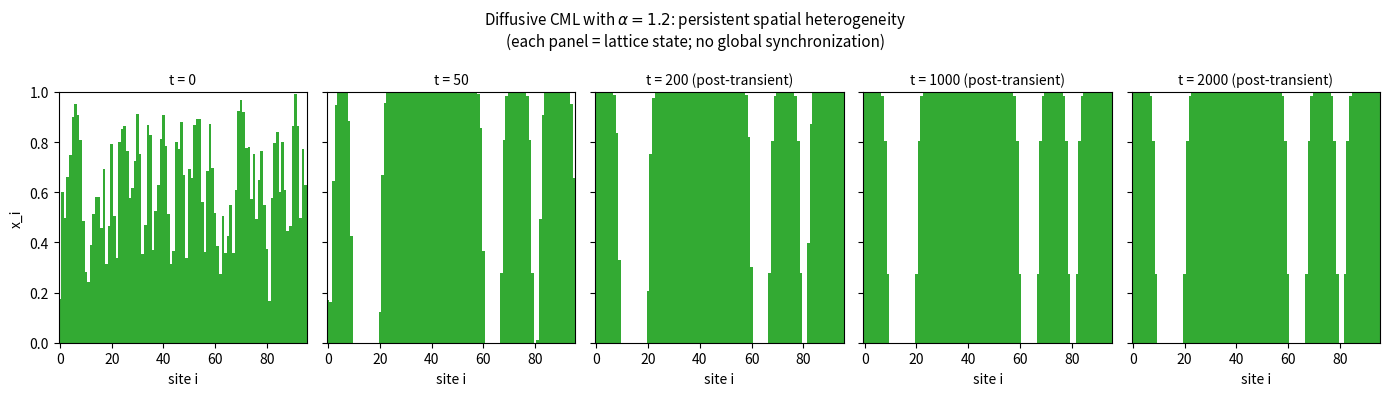

This chart was generated by the following Python code:
"""
CML SPATIAL COUNTEREXAMPLE: persistent heterogeneous lattice in the
phase-locked ring-attractor regime where the theoretical reduction
predicts synchronization everywhere.

This script DOES NOT do reduction; it just simulates the full CML and
plots the lattice x_i(t) for a finite time window so that the lack of
global synchrony is visually unambiguous.
"""
import numpy as np
import matplotlib
matplotlib.use("Agg")
import matplotlib.pyplot as plt

rng = np.random.default_rng(20260131)

# Parameters matching the simulation in EMP-093.
N = 96
alpha = 1.2
T = 2200
transient = 200

x = rng.uniform(0.0, 0.95, size=N)
eps = 0.35
x[0] = 0.99   # one "seed" near the unstable fixed point to break symmetry

snapshots = []
record_times = [0, 50, 200, 1000, 2000]   # ticks (not transients)
record_dt = 1
for t in range(T):
    # Diffusive CML: x_i(t+1) = (1-eps) f(x_i) + (eps/2)(f(x_{i-1}) + f(x_{i+1}))
    # f(x) = 1 - alpha x^2 (logistic-style quadratic map).
    f = 1.0 - alpha * x * x
    # Diffusive coupling
    f_l = np.roll(f, 1)
    f_r = np.roll(f, -1)
    x = (1.0 - eps) * f + 0.5 * eps * (f_l + f_r)
    x = np.clip(x, 0.0, 1.0)
    if t in record_times:
        snapshots.append(x.copy())

# Plot the snapshots as vertical strips
fig, axes = plt.subplots(1, len(snapshots), figsize=(14, 4), sharey=True)
for ax, snap, tt in zip(axes, snapshots, record_times):
    ax.bar(np.arange(N), snap, width=1.0, color="#3a3", edgecolor="none")
    ax.set_title(f"t = {tt}" + (" (post-transient)" if tt >= transient else ""), fontsize=10)
    ax.set_xlabel("site i")
    ax.set_ylim(0, 1)
    ax.set_xlim(-0.5, N - 0.5)
axes[0].set_ylabel("x_i")
fig.suptitle("Diffusive CML with $\\alpha = 1.2$: persistent spatial heterogeneity\n"
             "(each panel = lattice state; no global synchronization)", fontsize=11)
fig.tight_layout()
out = "cml_counterexample_verification.png"
fig.savefig(out, dpi=130)
print("Saved:", out)

# Also compute the time-averaged standard deviation (a synchrony measure)
last_window = 200
# Re-run a short continuation to gather statistics
stats = []
for _ in range(last_window):
    f = 1.0 - alpha * x * x
    f_l = np.roll(f, 1)
    f_r = np.roll(f, -1)
    x = (1.0 - eps) * f + 0.5 * eps * (f_l + f_r)
    x = np.clip(x, 0.0, 1.0)
    stats.append(x.std())
stats = np.array(stats)
print(f"Final-window std of lattice: mean={stats.mean():.4f}, max={stats.max():.4f}, min={stats.min():.4f}")
print(f"Nontrivial lattice state: std > 0.01 over full window -> {bool(stats.min() > 0.01)}")
